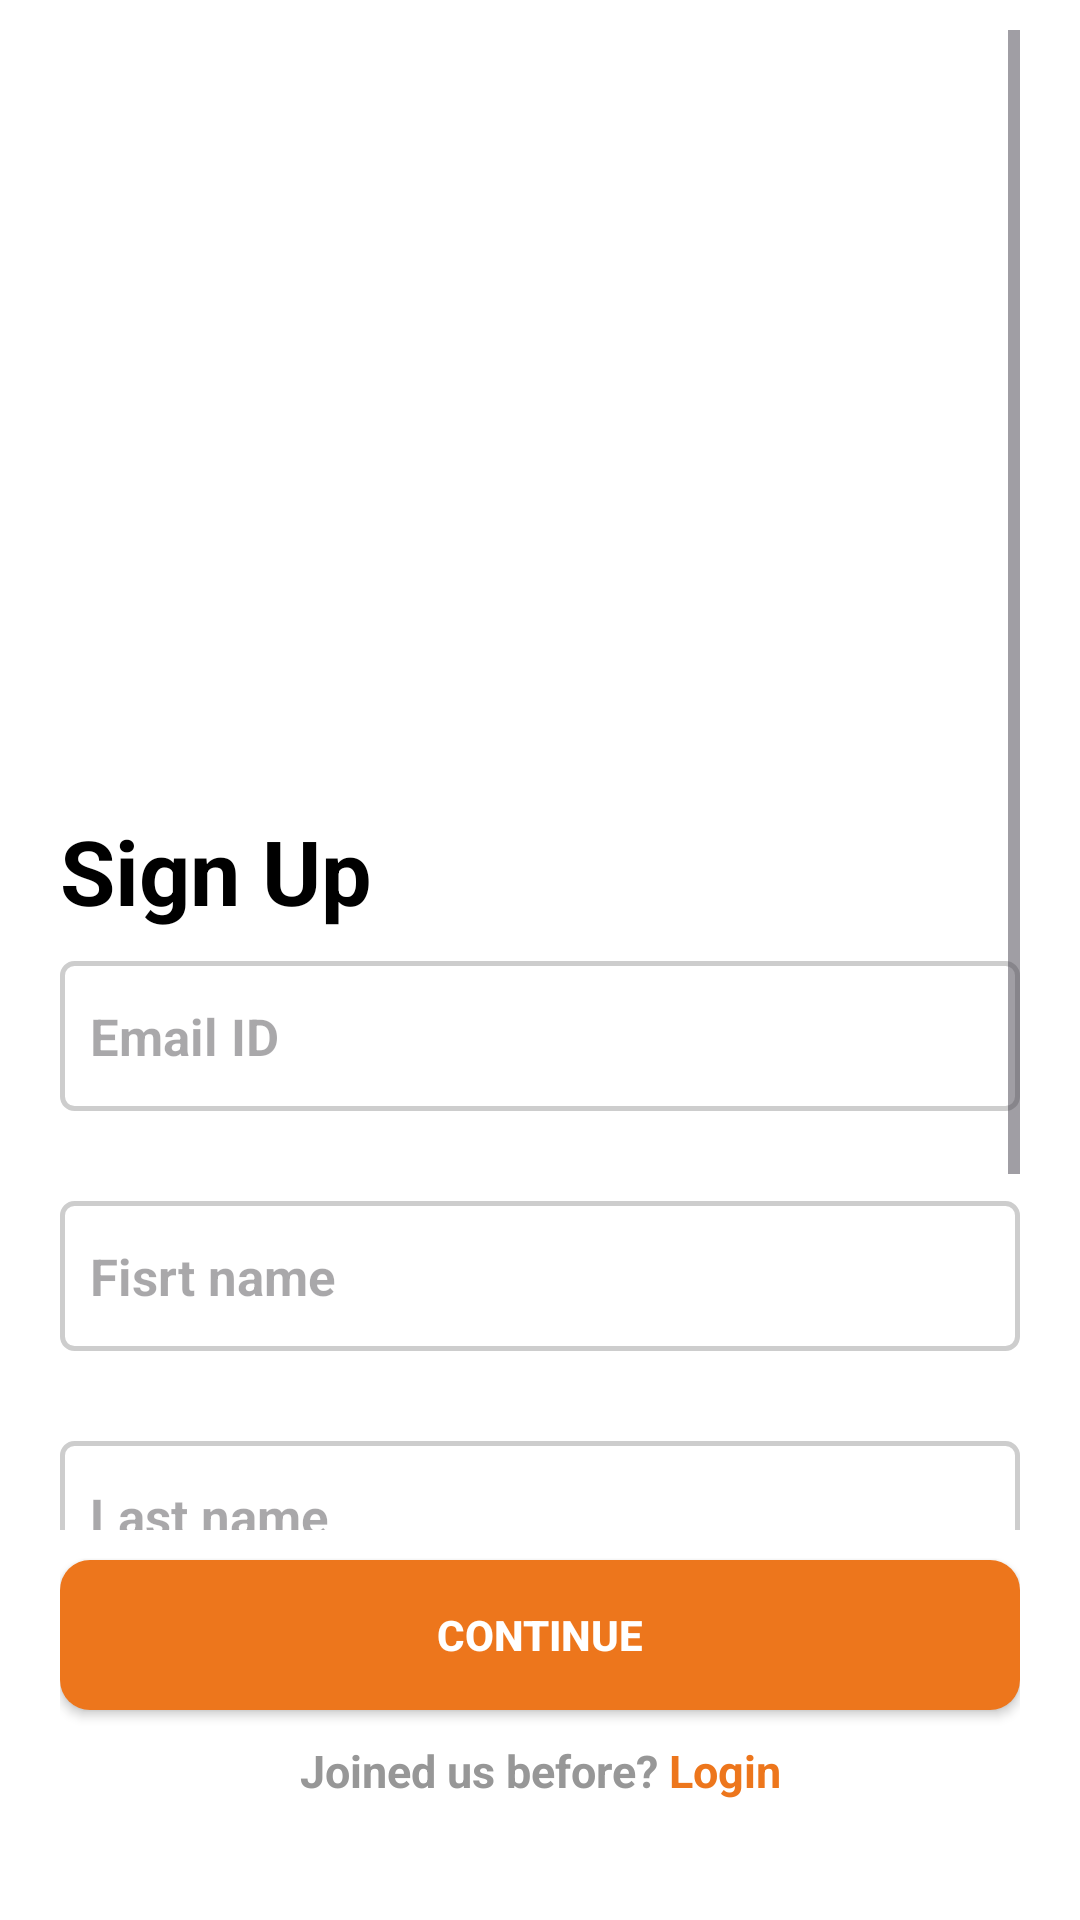

Write the Android layout XML for this screen, with the resource values it uses.
<!-- AndroidManifest.xml: application theme Theme.B3S -->
<!-- res/layout/activity_create_account.xml -->
<?xml version="1.0" encoding="utf-8"?>
<androidx.constraintlayout.widget.ConstraintLayout
    xmlns:android="http://schemas.android.com/apk/res/android"
    xmlns:app="http://schemas.android.com/apk/res-auto"
    xmlns:tools="http://schemas.android.com/tools"
    android:layout_width="match_parent"
    android:layout_height="match_parent"
    android:background="@color/white"
    android:paddingStart="20dp"
    android:paddingTop="10dp"
    android:paddingEnd="20dp"
    android:paddingBottom="10dp"
    tools:context=".account.CreateAccount">

    <ScrollView
        android:id="@+id/scrolls"
        android:layout_width="match_parent"
        android:layout_height="match_parent"
        android:layout_marginBottom="120dp">

        <RelativeLayout
            android:layout_width="match_parent"
            android:layout_height="wrap_content">

            <ImageView
                android:id="@+id/logo"
                android:layout_width="250dp"
                android:layout_height="250dp"
                android:layout_alignParentEnd="true"
                android:layout_alignParentStart="true"
                android:layout_alignParentTop="true"
                android:layout_marginTop="0dp"
                android:src="@raw/logo" />

            <TextView
                android:id="@+id/textSignUp"
                android:layout_width="wrap_content"
                android:layout_height="wrap_content"
                android:layout_below="@id/logo"
                android:layout_marginTop="10dp"
                android:text="Sign Up"
                android:textColor="@color/black"
                android:textSize="30dp"
                android:textStyle="bold" />

            <EditText
                android:id="@+id/emailL"
                android:layout_width="match_parent"
                android:layout_height="50dp"
                android:layout_below="@id/textSignUp"
                android:layout_marginTop="10dp"
                android:background="@drawable/input"
                android:inputType="textEmailAddress"
                android:hint="Email ID"
                android:paddingStart="10dp"
                android:paddingEnd="10dp"
                android:textColor="@color/black"
                android:textSize="17sp"
                android:textStyle="bold" />
            <EditText
                android:id="@+id/first_name"
                android:layout_width="match_parent"
                android:layout_height="50dp"
                android:layout_below="@id/emailL"
                android:layout_marginTop="30dp"
                android:background="@drawable/input"
                android:inputType="textCapSentences"
                android:hint="Fisrt name"
                android:paddingStart="10dp"
                android:paddingEnd="10dp"
                android:textColor="@color/black"
                android:textSize="17sp"
                android:textStyle="bold" />
            <EditText
                android:id="@+id/last_name"
                android:layout_width="match_parent"
                android:layout_height="50dp"
                android:layout_below="@id/first_name"
                android:layout_marginTop="30dp"
                android:background="@drawable/input"
                android:inputType="textCapSentences"
                android:hint="Last name"
                android:paddingStart="10dp"
                android:paddingEnd="10dp"
                android:textColor="@color/black"
                android:textSize="17sp"
                android:textStyle="bold" />

            <EditText
                android:id="@+id/passwordL"
                android:layout_width="match_parent"
                android:layout_height="50dp"
                android:layout_below="@id/last_name"
                android:layout_marginTop="30dp"
                android:background="@drawable/input"
                android:inputType="textPassword"
                android:hint="Password"
                android:paddingStart="10dp"
                android:paddingEnd="10dp"
                android:textColor="@color/black"
                android:textSize="17sp"
                android:textStyle="bold" />

            <TextView
                android:id="@+id/bysigninup"
                android:layout_width="wrap_content"
                android:layout_height="wrap_content"
                android:layout_below="@id/passwordL"
                android:layout_alignParentStart="true"
                android:layout_marginTop="20dp"
                android:text="By signing up, you're agree to our "
                android:textColor="@color/gray2"
                android:textStyle="bold" />
            <TextView
                android:id="@+id/termsconditions"
                android:layout_width="wrap_content"
                android:layout_height="wrap_content"
                android:layout_below="@id/passwordL"
                android:layout_toEndOf="@+id/bysigninup"
                android:layout_marginTop="20dp"
                android:text="Terms Conditions"
                android:textColor="@color/orange"
                android:textStyle="bold" />


        </RelativeLayout>
    </ScrollView>
    <Button
        android:id="@+id/continueBtn"
        android:layout_width="match_parent"
        android:layout_height="50dp"
        app:layout_constraintTop_toBottomOf="@id/scrolls"
        android:layout_marginTop="10dp"
        android:background="@drawable/inputbutton"
        android:text="Continue"
        android:textColor="@color/white"
        android:textStyle="bold"/>

    <RelativeLayout
        android:layout_width="wrap_content"
        android:layout_height="50dp"
        app:layout_constraintBottom_toBottomOf="parent"
        app:layout_constraintEnd_toEndOf="parent"
        app:layout_constraintHorizontal_bias="0.5"
        app:layout_constraintStart_toStartOf="parent">
        <TextView
            android:id="@+id/newtologistics"
            android:text="Joined us before? "
            android:textColor="@color/gray2"
            android:textStyle="bold"
            android:textSize="15sp"
            app:layout_constraintBottom_toBottomOf="parent"
            android:layout_width="wrap_content"
            android:layout_height="wrap_content"/>
        <TextView
            android:id="@+id/register"
            android:text="Login"
            android:textColor="@color/orange"
            android:textStyle="bold"
            android:textSize="15sp"
            app:layout_constraintBottom_toBottomOf="parent"
            android:layout_width="wrap_content"
            android:layout_height="wrap_content"
            android:layout_toEndOf="@+id/newtologistics"/>
    </RelativeLayout>
    <ImageButton
        android:id="@+id/backButton"
        android:layout_width="20dp"
        android:layout_height="20dp"
        android:src="@raw/back"
        android:background="@color/white"
        android:layout_marginTop="10dp"
        android:layout_marginStart="5dp"
        android:scaleType="centerInside"
        app:layout_constraintTop_toTopOf="parent"
        app:layout_constraintStart_toStartOf="parent"/>
</androidx.constraintlayout.widget.ConstraintLayout>
<!-- resources referenced by this layout -->
<resources>
  <color name="black">#FF000000</color>
  <color name="gray2">#979797</color>
  <color name="orange">#ED761C</color>
  <color name="white">#FFFFFFFF</color>
  <!-- drawable input (drawable) -->
  <?xml version="1.0" encoding="utf-8"?>
  <selector xmlns:android="http://schemas.android.com/apk/res/android">
      <item
          android:state_window_focused="true"
          android:state_focused="true">
          <shape android:shape="rectangle">
              <corners android:radius="4dp"/>
              <solid android:color="@color/white"/>
              <stroke
                  android:color="@color/orange"
                  android:width="1.5dp"/>
          </shape>
      </item>
      <item>
          <shape android:shape="rectangle">
              <corners android:radius="4dp"/>
              <solid android:color="@color/white"/>
              <stroke
                  android:color="@color/gray"
                  android:width="1.5dp"/>
          </shape>
      </item>
  
  </selector>
  <!-- drawable inputbutton (drawable) -->
  <?xml version="1.0" encoding="utf-8"?>
  <selector xmlns:android="http://schemas.android.com/apk/res/android">
  
      <item android:state_hovered="false">
          <shape android:shape="rectangle">
              <corners android:radius="10dp"/>
              <solid android:color="@color/orange"/>
          </shape>
      </item>
      <item android:state_hovered="true">
          <shape android:shape="rectangle">
              <corners android:radius="10dp"/>
              <solid android:color="@color/orangedarker"/>
          </shape>
      </item>
  </selector>
  <style name="Theme.B3S" parent="Base.Theme.B3S">
  
      </style>
  <color name="gray">#CDCDCD</color>
  <color name="orangedarker">#BA5D18</color>
  <style name="Base.Theme.B3S" parent="Theme.Material3.DayNight.NoActionBar">
          
          
          <item name="colorPrimary">@color/orange</item>
          <item name="colorPrimaryVariant">@color/orangedarker</item>
          <item name="colorOnPrimary">@color/white</item>
          <item name="android:statusBarColor">@color/orangedarker</item>
          <item name="android:colorButtonNormal">@color/orange</item> 
          <item name="android:colorAccent">@color/orange</item> 
          <item name="colorSecondary">@color/light_orange</item>
          <item name="colorSecondaryVariant">@color/dark_orange</item>
          <item name="colorOnSecondary">@color/black</item>
          <item name="colorSurface">@color/white</item>
          <item name="colorOnSurface">@color/black</item>
          <item name="colorOnBackground">@color/black</item>
          <item name="colorOnError">@color/white</item>
      </style>
  <color name="light_orange">#FFC947</color>
  <color name="dark_orange">#E65100</color>
</resources>
